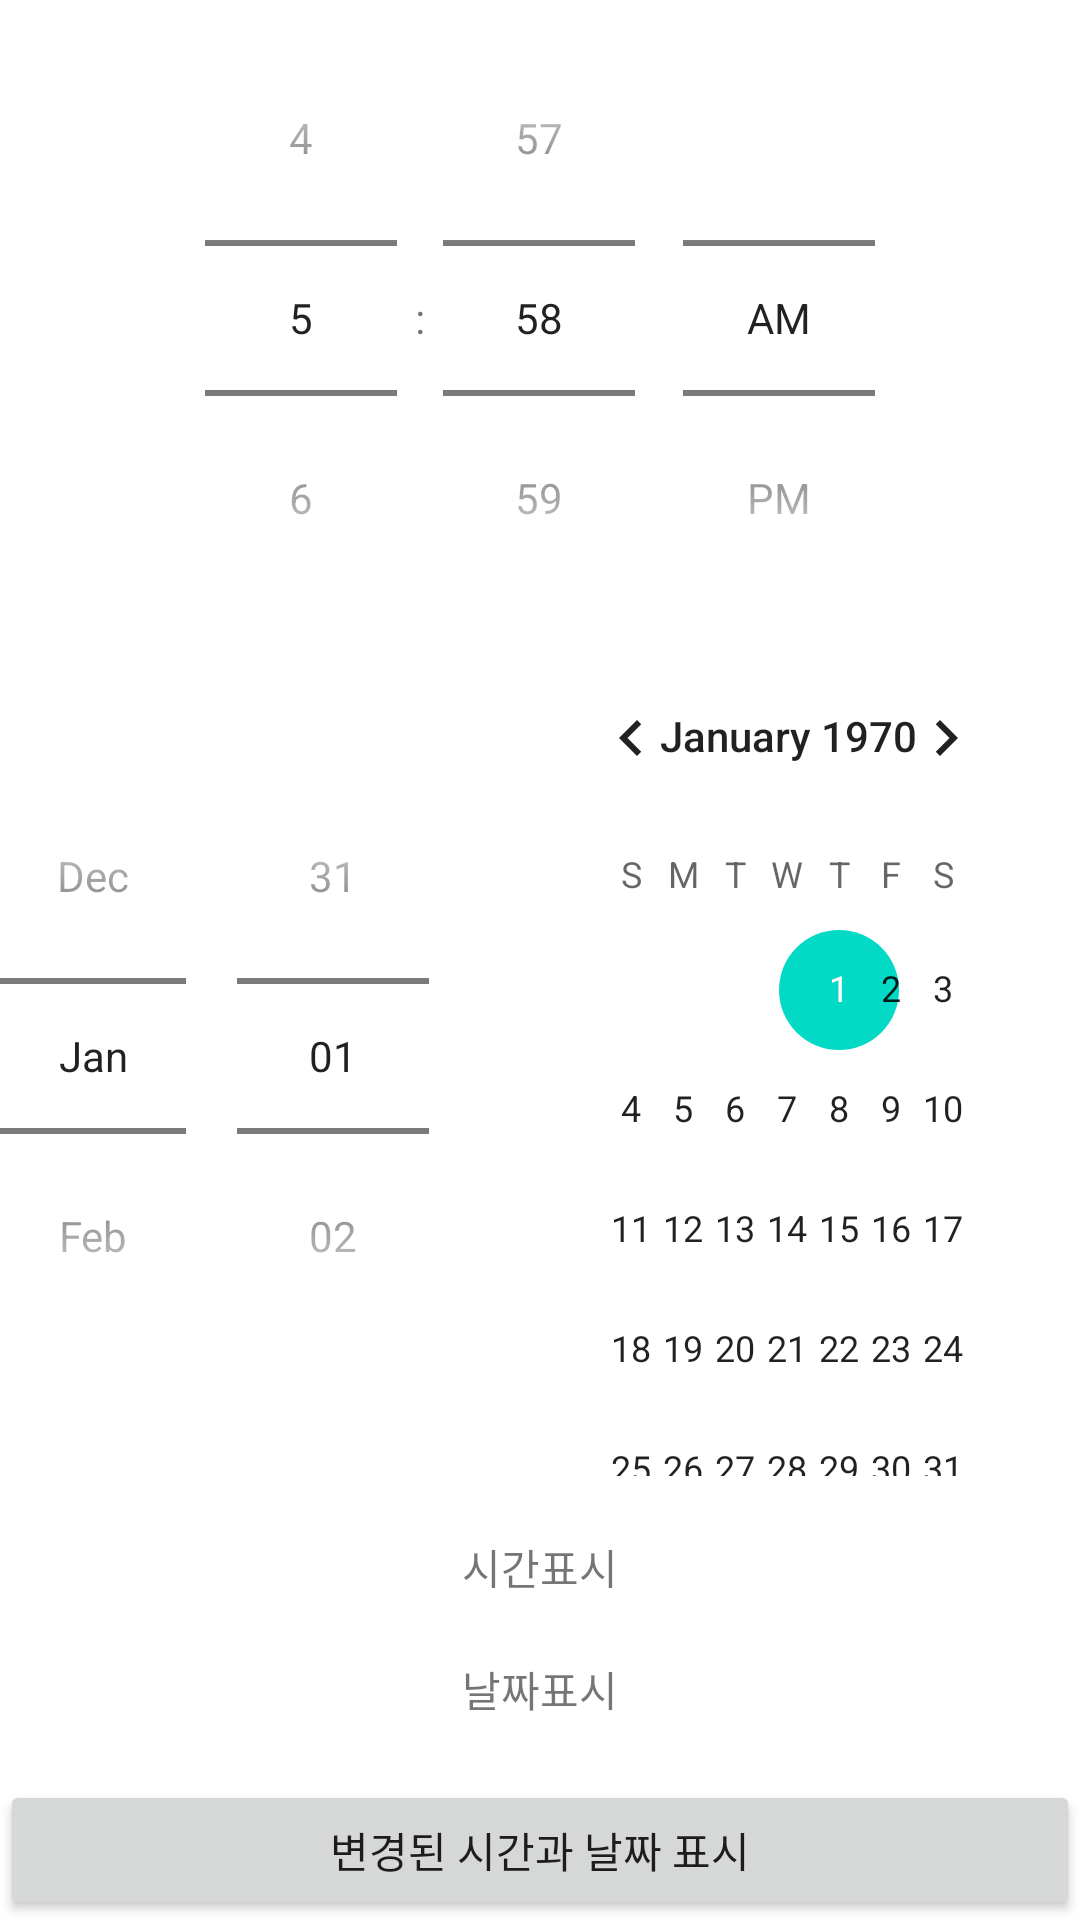

Layout XML and referenced resources for this Android screen:
<!-- AndroidManifest.xml: application theme Theme.AndroidProject_0520_1 -->
<!-- res/layout/time_date_picker.xml -->
<?xml version="1.0" encoding="utf-8"?>
<LinearLayout xmlns:android="http://schemas.android.com/apk/res/android"
    android:orientation="vertical"
    android:layout_width="match_parent"
    android:layout_height="match_parent">
    <TimePicker
        android:id="@+id/time_pick"
        android:timePickerMode="spinner"
        android:layout_width="match_parent"
        android:layout_height="wrap_content"/>
    <DatePicker
        android:id="@+id/date_pick"
        android:datePickerMode="spinner"
        android:layout_width="match_parent"
        android:layout_height="wrap_content"/>
    <TextView
        android:id="@+id/text_time"
        android:layout_width="match_parent"
        android:layout_height="wrap_content"
        android:layout_marginTop="20dp"
        android:gravity="center_horizontal"
        android:text="시간표시"/>
    <TextView
        android:id="@+id/text_date"
        android:layout_width="match_parent"
        android:layout_height="wrap_content"
        android:layout_marginTop="20dp"
        android:gravity="center_horizontal"
        android:text="날짜표시"/>
    <Button
        android:id="@+id/btn_date"
        android:layout_marginTop="20dp"
        android:layout_width="match_parent"
        android:layout_height="wrap_content"
        android:text="변경된 시간과 날짜 표시"/>
</LinearLayout>
<!-- resources referenced by this layout -->
<resources>
  <style name="Theme.AndroidProject_0520_1" parent="Theme.MaterialComponents.DayNight.DarkActionBar">
          
          <item name="colorPrimary">@color/purple_500</item>
          <item name="colorPrimaryVariant">@color/purple_700</item>
          <item name="colorOnPrimary">@color/white</item>
          
          <item name="colorSecondary">@color/teal_200</item>
          <item name="colorSecondaryVariant">@color/teal_700</item>
          <item name="colorOnSecondary">@color/black</item>
          
          <item name="android:statusBarColor" tools:targetApi="l">?attr/colorPrimaryVariant</item>
          
      </style>
  <!-- not gathered from this repository: default colours our renderer supplied (Android Studio template values) -->
  <color name="purple_500">#FF6200EE</color>
  <color name="purple_700">#FF3700B3</color>
  <color name="teal_200">#FF03DAC5</color>
  <color name="teal_700">#FF018786</color>
  <color name="black">#FF000000</color>
  <color name="white">#FFFFFFFF</color>
</resources>
